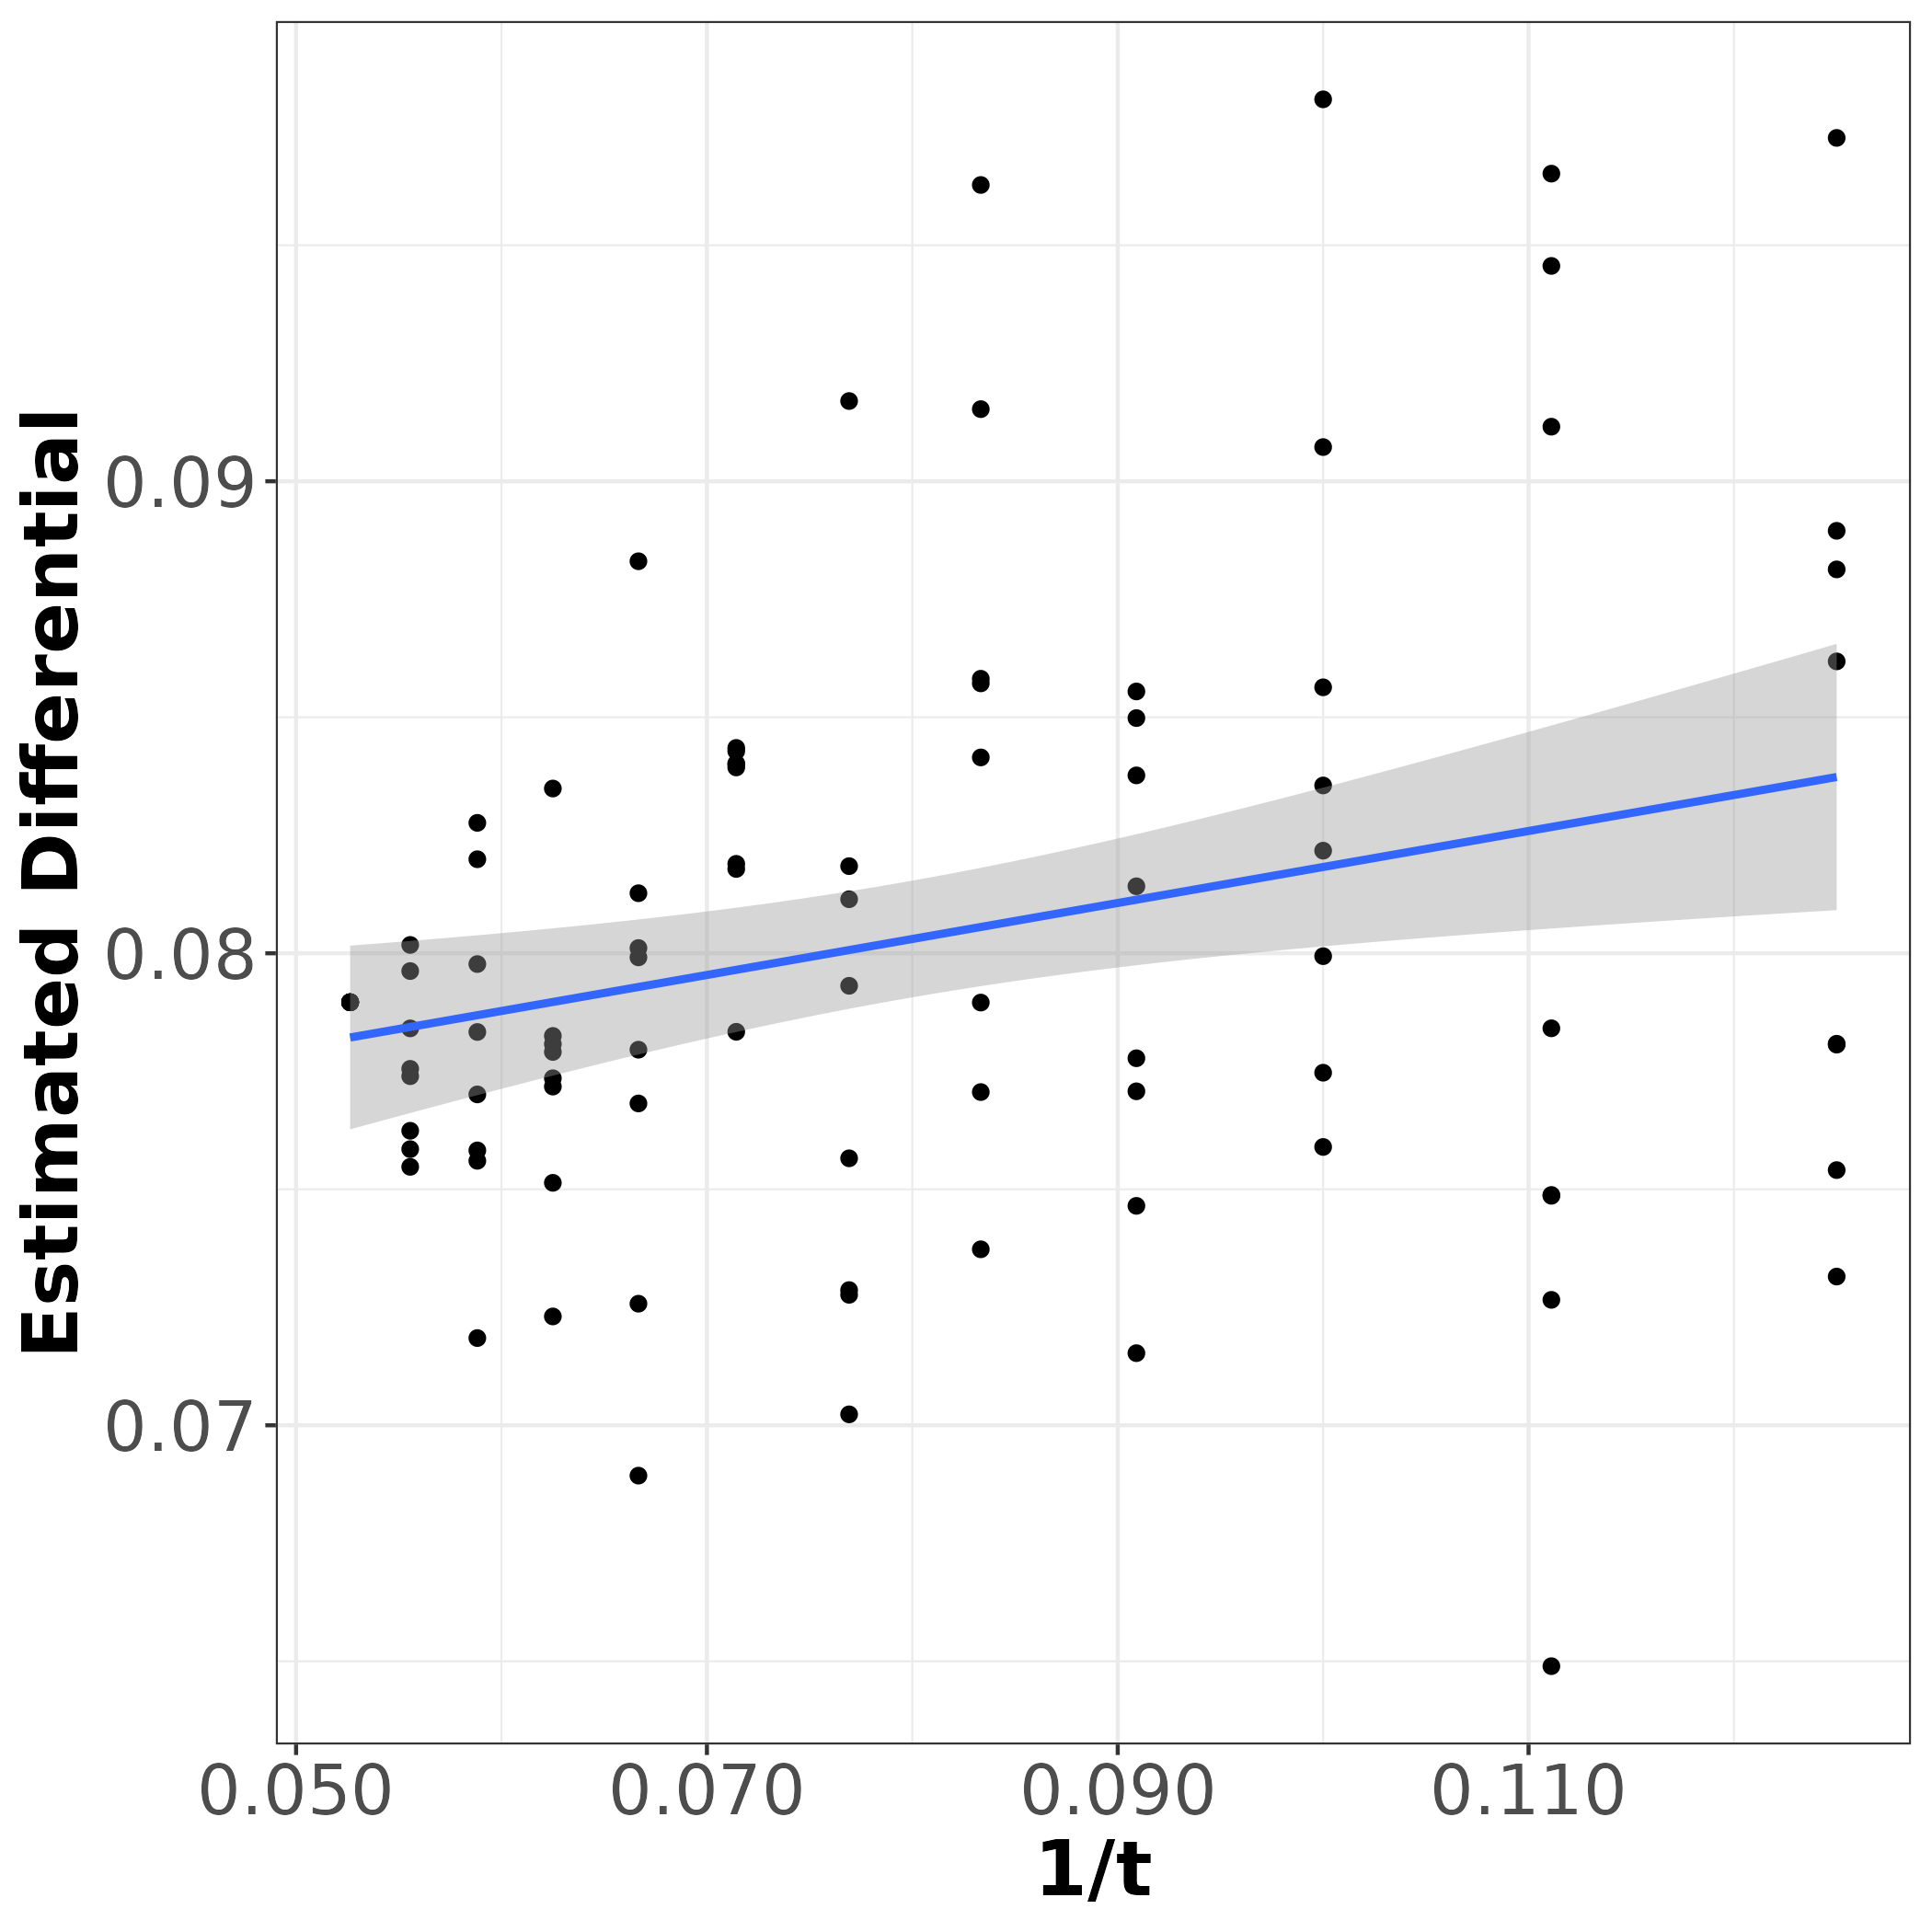

The data file committed next to this chart (first rows):
v.n_t, v.results, t, t_inv, s_group
2395, 0.07808, 8, 0.125, 1
2398, 0.07841, 9, 0.1111, 1
2383, 0.09072, 10, 0.1, 1
2384, 0.07153, 11, 0.09091, 1
2393, 0.07373, 12, 0.08333, 1
2387, 0.07023, 13, 0.07692, 1
2389, 0.07834, 14, 0.07143, 1
2383, 0.08831, 15, 0.06667, 1
2386, 0.07825, 16, 0.0625, 1
2390, 0.08276, 17, 0.05882, 1
2385, 0.07624, 18, 0.05556, 1
2388, 0.07896, 19, 0.05263, 1
2389, 0.07315, 8, 0.125, 1
2389, 0.09116, 9, 0.1111, 1
2386, 0.09809, 10, 0.1, 1
2401, 0.07465, 11, 0.09091, 1
2395, 0.09628, 12, 0.08333, 1
2380, 0.07276, 13, 0.07692, 1
2386, 0.08179, 14, 0.07143, 1
2388, 0.06893, 15, 0.06667, 1
2386, 0.07718, 16, 0.0625, 1
2388, 0.07977, 17, 0.05882, 1
2387, 0.07962, 18, 0.05556, 1
2388, 0.07896, 19, 0.05263, 1
2391, 0.08813, 8, 0.125, 2
2374, 0.0649, 9, 0.1111, 2
2397, 0.07994, 10, 0.1, 2
2395, 0.08377, 11, 0.09091, 2
2393, 0.08415, 12, 0.08333, 2
2387, 0.07931, 13, 0.07692, 2
2386, 0.08394, 14, 0.07143, 2
2395, 0.07796, 15, 0.06667, 2
2389, 0.08349, 16, 0.0625, 2
2385, 0.0756, 17, 0.05882, 2
2389, 0.07548, 18, 0.05556, 2
2388, 0.07896, 19, 0.05263, 2
2376, 0.08618, 8, 0.125, 2
2384, 0.07488, 9, 0.1111, 2
2396, 0.08563, 10, 0.1, 2
2381, 0.08498, 11, 0.09091, 2
2383, 0.07896, 12, 0.08333, 2
2387, 0.07566, 13, 0.07692, 2
2390, 0.0819, 14, 0.07143, 2
2385, 0.07258, 15, 0.06667, 2
2385, 0.07735, 16, 0.0625, 2
2386, 0.07701, 17, 0.05882, 2
2386, 0.0774, 18, 0.05556, 2
2388, 0.07896, 19, 0.05263, 2
2383, 0.08895, 8, 0.125, 3
2402, 0.07266, 9, 0.1111, 3
2398, 0.0759, 10, 0.1, 3
2389, 0.08555, 11, 0.09091, 3
2387, 0.08572, 12, 0.08333, 3
2391, 0.07286, 13, 0.07692, 3
2386, 0.08428, 14, 0.07143, 3
2389, 0.08011, 15, 0.06667, 3
2388, 0.07791, 16, 0.0625, 3
2391, 0.07185, 17, 0.05882, 3
2390, 0.07841, 18, 0.05556, 3
2388, 0.07896, 19, 0.05263, 3
... 36 more rows
